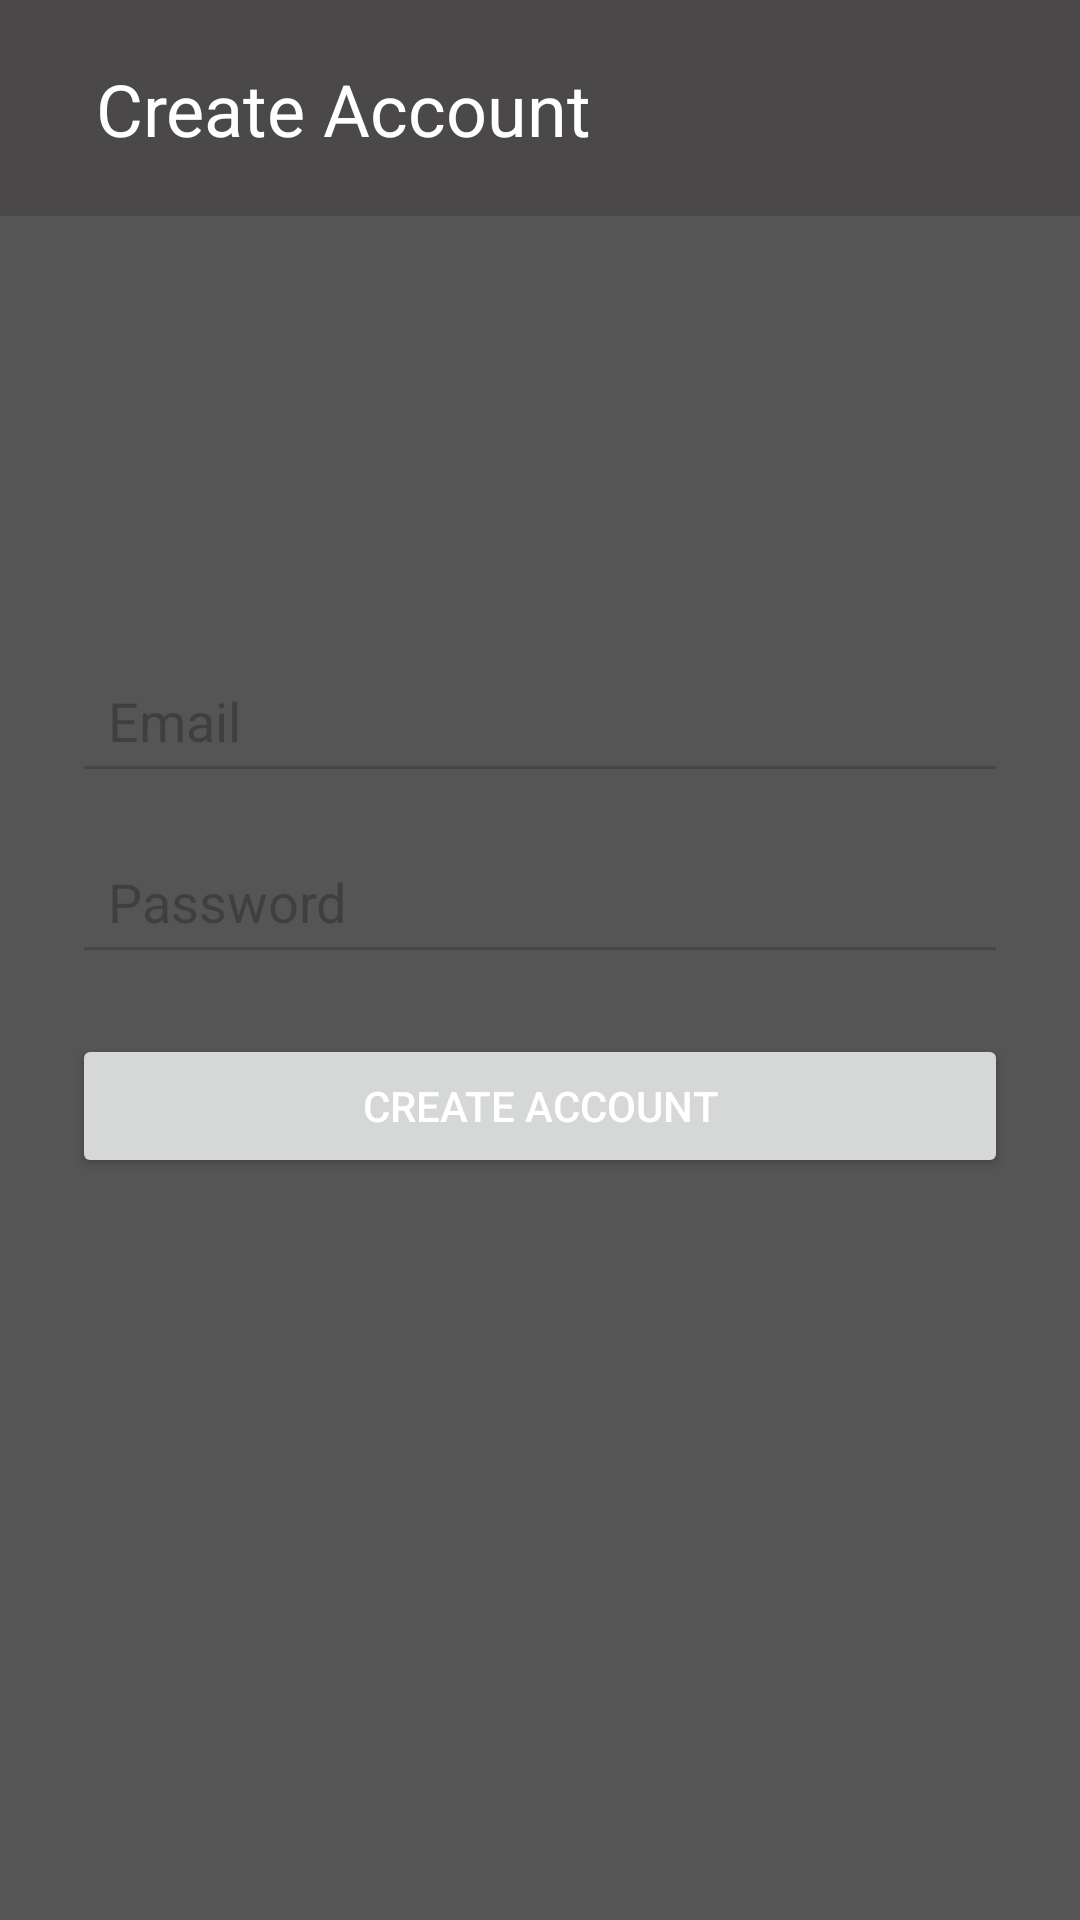

Android layout source for this screen:
<!-- AndroidManifest.xml: application theme Theme.StudentFinanceTrackerWk4 -->
<!-- res/layout/activity_create_user.xml -->
<?xml version="1.0" encoding="utf-8"?>
<androidx.constraintlayout.widget.ConstraintLayout
    xmlns:android="http://schemas.android.com/apk/res/android"
    xmlns:app="http://schemas.android.com/apk/res-auto"
    android:layout_width="match_parent"
    android:layout_height="match_parent">

    <androidx.constraintlayout.widget.ConstraintLayout
        android:id="@+id/headerLayout"
        android:layout_width="0dp"
        android:layout_height="72dp"
        android:background="#4A4848"
        app:layout_constraintTop_toTopOf="parent"
        app:layout_constraintStart_toStartOf="parent"
        app:layout_constraintEnd_toEndOf="parent">

        <ImageButton
            android:id="@+id/btnBack"
            android:layout_width="wrap_content"
            android:layout_height="wrap_content"
            android:background="@drawable/baseline_arrow_back_ios_new_24"
            android:foreground="?attr/selectableItemBackgroundBorderless"

            app:layout_constraintTop_toTopOf="parent"
            app:layout_constraintBottom_toBottomOf="parent"
            app:layout_constraintStart_toStartOf="parent"
            android:layout_margin="16dp"/>

        <TextView
            android:layout_width="wrap_content"
            android:layout_height="wrap_content"
            android:text="Create Account"
            android:textSize="24sp"
            android:textColor="#FFFFFF"

            app:layout_constraintTop_toTopOf="parent"
            app:layout_constraintBottom_toBottomOf="parent"
            app:layout_constraintStart_toEndOf="@id/btnBack"
            android:layout_margin="16dp"/>

    </androidx.constraintlayout.widget.ConstraintLayout>

    <LinearLayout xmlns:android="http://schemas.android.com/apk/res/android"
        android:layout_width="match_parent"
        android:layout_height="match_parent"
        android:orientation="vertical"
        android:padding="24dp"
        android:gravity="center">








        <EditText
            android:id="@+id/emailInput"
            android:layout_width="match_parent"
            android:layout_height="wrap_content"
            android:hint="Email"
            android:inputType="textEmailAddress"
            android:padding="12dp"/>

        <EditText
            android:id="@+id/passwordInput"
            android:layout_width="match_parent"
            android:layout_height="wrap_content"
            android:hint="Password"
            android:inputType="textPassword"
            android:padding="12dp"
            android:layout_marginTop="12dp"/>

        <Button
            android:id="@+id/createButton"
            android:layout_width="match_parent"
            android:layout_height="wrap_content"
            android:text="Create Account"
            android:layout_marginTop="20dp"/>

        <TextView
            android:id="@+id/errorText"
            android:layout_width="wrap_content"
            android:layout_height="wrap_content"
            android:textColor="#FF0000"
            android:layout_marginTop="12dp"/>


    </LinearLayout>

</androidx.constraintlayout.widget.ConstraintLayout>
<!-- resources referenced by this layout -->
<resources>
  <style name="Theme.StudentFinanceTrackerWk4" parent="Base.Theme.StudentFinanceTrackerWk4" />
  <style name="Base.Theme.StudentFinanceTrackerWk4" parent="Theme.Material3.DayNight.NoActionBar">
          
          <item name="android:windowBackground">#555555</item>
          <item name="android:textColor">#ffffff</item>
      </style>
</resources>
